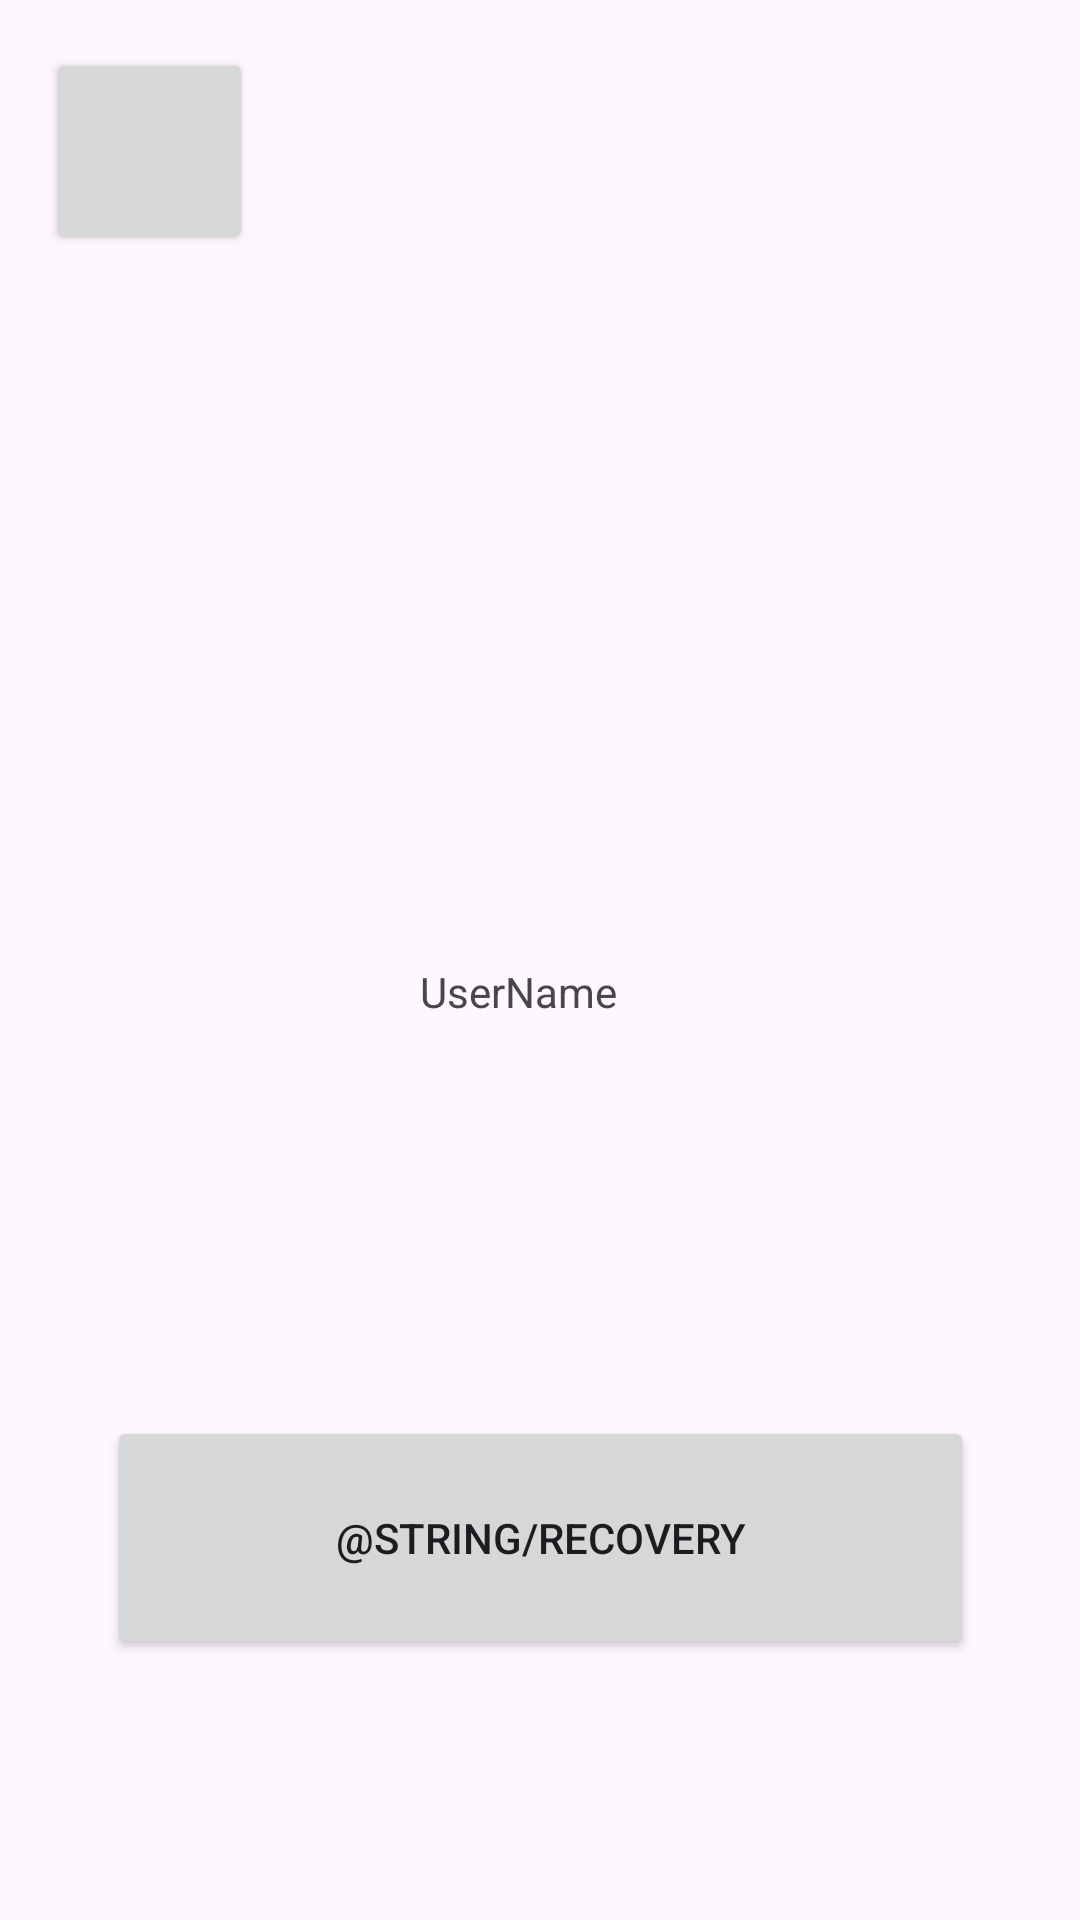

Here is an Android app screen rendered from its layout file. Give the layout XML and the strings, colors and styles it references.
<!-- AndroidManifest.xml: application theme Theme.IntelliCards -->
<!-- res/layout/activity_account.xml -->
<?xml version="1.0" encoding="utf-8"?>
<androidx.constraintlayout.widget.ConstraintLayout xmlns:android="http://schemas.android.com/apk/res/android"
    xmlns:app="http://schemas.android.com/apk/res-auto"
    xmlns:tools="http://schemas.android.com/tools"
    android:id="@+id/accountPage"
    android:layout_width="match_parent"
    android:layout_height="match_parent"
    tools:context="comp3350.intellicards.Presentation.ProfileActivity">

    <Button
        android:id="@+id/recoveryButton"
        android:layout_width="289dp"
        android:layout_height="81dp"
        android:layout_marginTop="472dp"
        android:text="@string/recovery"
        app:layout_constraintEnd_toEndOf="parent"
        app:layout_constraintStart_toStartOf="parent"
        app:layout_constraintTop_toTopOf="parent" />

    <Button
        android:id="@+id/backButton"
        android:layout_width="69dp"
        android:layout_height="69dp"
        android:layout_marginStart="8dp"
        android:layout_marginTop="16dp"
        app:icon="?attr/homeAsUpIndicator"
        app:layout_constraintEnd_toEndOf="@id/recoveryButton"
        app:layout_constraintHorizontal_bias="0.029"
        app:layout_constraintStart_toStartOf="parent"
        app:layout_constraintTop_toTopOf="parent"
        tools:text="@string/back" />
    <ImageView
        android:id="@+id/imageView"
        android:layout_width="129dp"
        android:layout_height="129dp"
        android:layout_marginStart="141dp"
        android:layout_marginTop="140dp"
        android:layout_marginEnd="141dp"
        app:layout_constraintEnd_toEndOf="parent"
        app:layout_constraintHorizontal_bias="0.0"
        app:layout_constraintStart_toStartOf="parent"
        app:layout_constraintTop_toTopOf="parent"
        tools:src="@tools:sample/avatars" />

    <TextView
        android:id="@+id/textView"
        android:layout_width="127dp"
        android:layout_height="40dp"
        android:layout_marginStart="140dp"
        android:layout_marginTop="52dp"
        android:text="UserName"
        app:layout_constraintStart_toStartOf="parent"
        app:layout_constraintTop_toBottomOf="@+id/imageView" />

</androidx.constraintlayout.widget.ConstraintLayout>
<!-- resources referenced by this layout -->
<resources>
  <style name="Theme.IntelliCards" parent="Base.Theme.IntelliCards" />
  <style name="Base.Theme.IntelliCards" parent="Theme.Material3.DayNight.NoActionBar">
          
          
      </style>
</resources>
